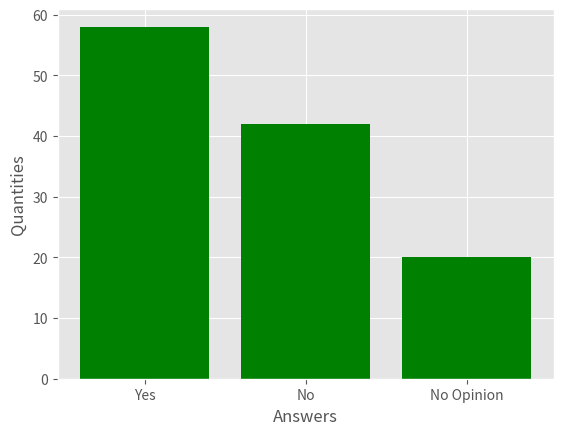

Recreate this plot in Python.
import matplotlib.pyplot as plt

plt.style.use('ggplot')

x = ['Yes', 'No', 'No Opinion']
data = [58, 42, 20]

x_pos = [i for i, _ in enumerate(x)]

plt.bar(x_pos, data, color='green')
plt.xlabel('Answers')
plt.ylabel('Quantities')

plt.xticks(x_pos, x)

plt.show()
